The GitHub repository Aditya1Jhaveri/Colorectal-Cancer-Tissue-Classification contains a labelled image folder "CRC_NEW_DATASET" with 9 categories: ADI nlm, BACK nlm, DEB nlm, LYM nlm, MUC nlm, MUS nlm, NORM nlm, STR nlm, TUM nlm. Examples follow, each with its label.

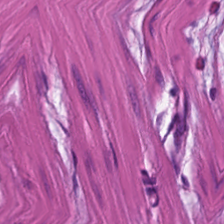
Label: MUS nlm

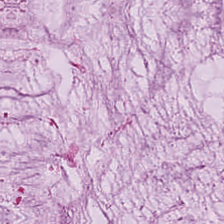
Label: MUC nlm

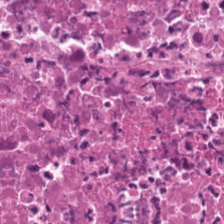
Label: DEB nlm

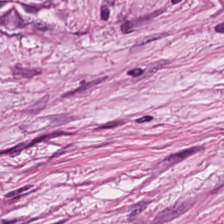
Label: STR nlm

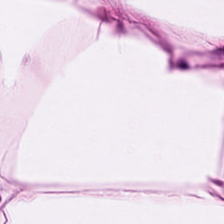
Label: ADI nlm

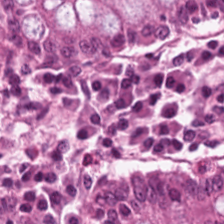
Label: NORM nlm
